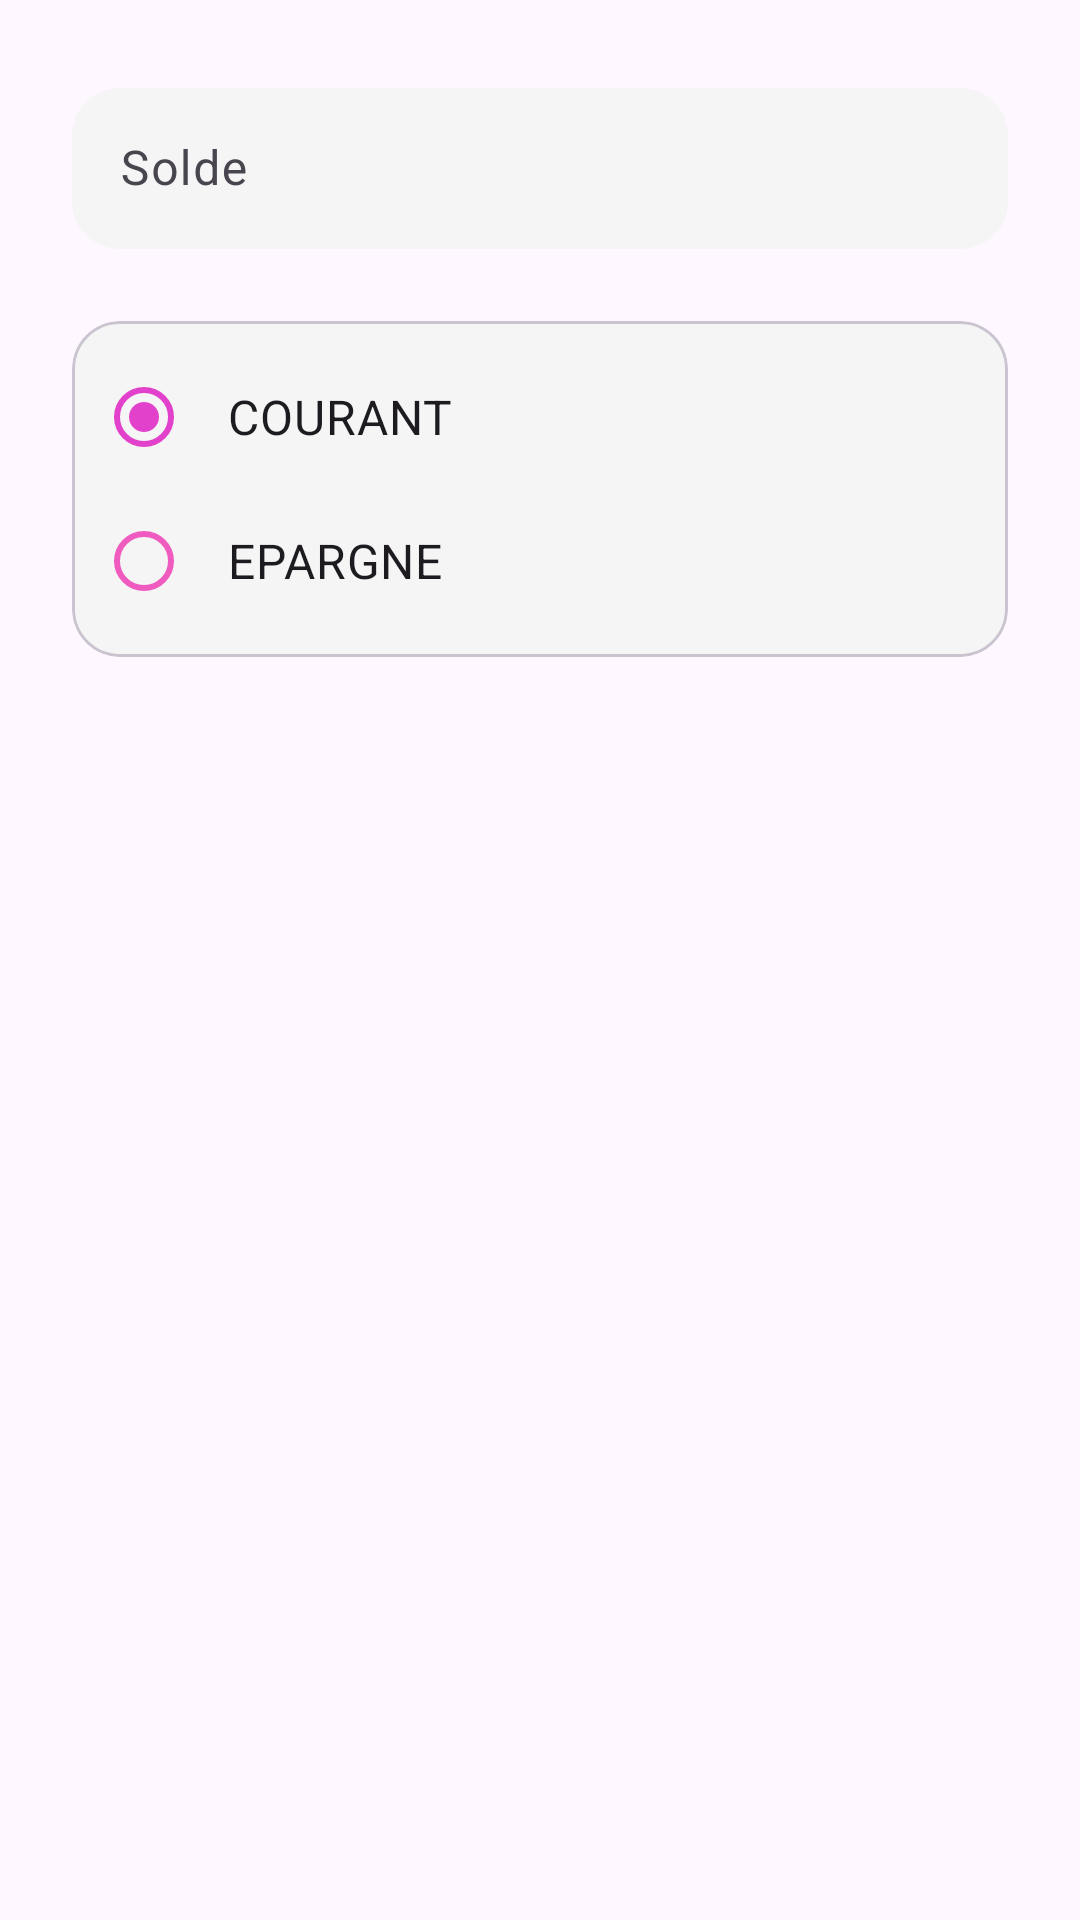

Reconstruct the res/layout file that produces this screen, plus the resources it refers to.
<!-- AndroidManifest.xml: application theme Theme.SOAPcompte -->
<!-- res/layout/dialog_add_compte.xml -->
<?xml version="1.0" encoding="utf-8"?>
<androidx.constraintlayout.widget.ConstraintLayout xmlns:android="http://schemas.android.com/apk/res/android"
    xmlns:app="http://schemas.android.com/apk/res-auto"
    android:layout_width="match_parent"
    android:layout_height="wrap_content"
    android:padding="24dp">

    <com.google.android.material.textfield.TextInputLayout
        android:id="@+id/tilSolde"
        android:layout_width="match_parent"
        android:layout_height="wrap_content"
        android:hint="Solde"
        app:boxBackgroundColor="#F5F5F5"
        app:boxCornerRadiusBottomEnd="16dp"
        app:boxCornerRadiusBottomStart="16dp"
        app:boxCornerRadiusTopEnd="16dp"
        app:boxCornerRadiusTopStart="16dp"
        app:boxStrokeWidth="0dp"
        app:layout_constraintTop_toTopOf="parent">

        <com.google.android.material.textfield.TextInputEditText
            android:id="@+id/etSolde"
            android:layout_width="match_parent"
            android:layout_height="wrap_content"
            android:inputType="numberDecimal"
            android:padding="16dp" />
    </com.google.android.material.textfield.TextInputLayout>

    <com.google.android.material.card.MaterialCardView
        android:layout_width="match_parent"
        android:layout_height="wrap_content"
        android:layout_marginTop="24dp"
        app:cardBackgroundColor="#F5F5F5"
        app:cardCornerRadius="16dp"
        app:cardElevation="0dp"
        app:layout_constraintTop_toBottomOf="@id/tilSolde">

        <RadioGroup
            android:id="@+id/typeGroup"
            android:layout_width="match_parent"
            android:layout_height="wrap_content"
            android:orientation="vertical"
            android:padding="8dp">

            <com.google.android.material.radiobutton.MaterialRadioButton
                android:id="@+id/radioCourant"
                android:layout_width="match_parent"
                android:layout_height="wrap_content"
                android:checked="true"
                android:padding="12dp"
                android:text="COURANT"
                android:textSize="16sp"
                app:buttonTint="#E242CB" />

            <com.google.android.material.radiobutton.MaterialRadioButton
                android:id="@+id/radioEpargne"
                android:layout_width="match_parent"
                android:layout_height="wrap_content"
                android:padding="12dp"
                android:text="EPARGNE"
                android:textSize="16sp"
                app:buttonTint="#F05BBF" />
        </RadioGroup>
    </com.google.android.material.card.MaterialCardView>
</androidx.constraintlayout.widget.ConstraintLayout>
<!-- resources referenced by this layout -->
<resources>
  <style name="Theme.SOAPcompte" parent="Base.Theme.SOAPcompte" />
  <style name="Base.Theme.SOAPcompte" parent="Theme.Material3.DayNight.NoActionBar">
          
          
      </style>
</resources>
